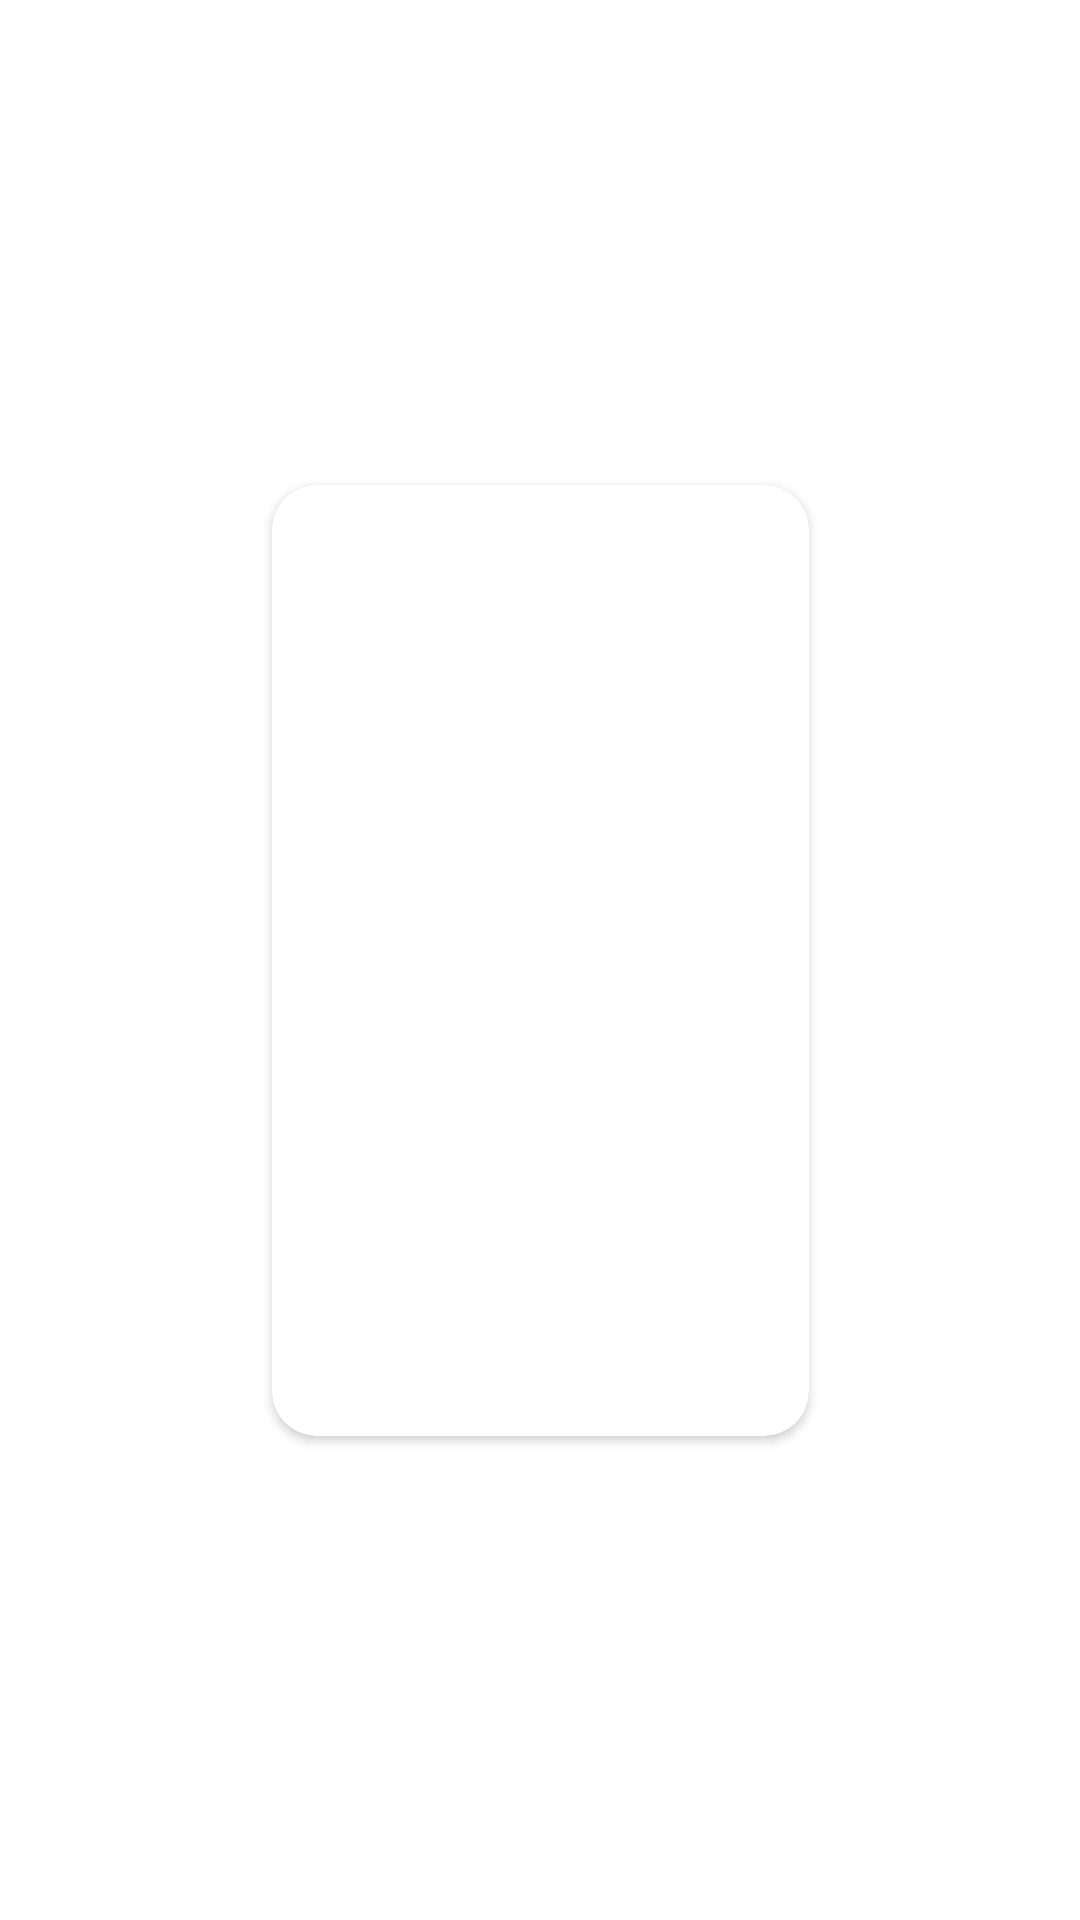

The Android layout XML behind this screen, and the referenced resources:
<!-- AndroidManifest.xml: application theme CustomTheme.BookYouLove -->
<!-- res/layout/read_list_grid_item.xml -->
<?xml version="1.0" encoding="utf-8"?>
<androidx.constraintlayout.widget.ConstraintLayout xmlns:android="http://schemas.android.com/apk/res/android"
    xmlns:app="http://schemas.android.com/apk/res-auto"
    xmlns:tools="http://schemas.android.com/tools"
    android:layout_width="wrap_content"
    android:layout_height="wrap_content">

    <androidx.cardview.widget.CardView
        android:layout_width="179dp"
        android:layout_height="317dp"
        android:foregroundGravity="center"
        app:layout_constraintBottom_toBottomOf="parent"
        app:layout_constraintEnd_toEndOf="parent"
        app:layout_constraintStart_toStartOf="parent"
        app:layout_constraintTop_toTopOf="parent">

        <androidx.constraintlayout.widget.ConstraintLayout
            android:layout_width="match_parent"
            android:layout_height="match_parent">

            <ImageView
                android:id="@+id/readCoverImageView"
                android:layout_width="@dimen/read_grid_cover_width"
                android:layout_height="@dimen/read_grid_cover_height"
                android:layout_marginHorizontal="@dimen/card_view_cover_margin"
                android:layout_marginVertical="@dimen/card_view_cover_margin"
                app:layout_constraintEnd_toEndOf="parent"
                app:layout_constraintStart_toStartOf="parent"
                app:layout_constraintTop_toTopOf="parent"
                tools:srcCompat="@tools:sample/avatars"
                android:contentDescription="TODO" />

            <TextView
                android:id="@+id/readTitleTextView"
                android:layout_width="0dp"
                android:layout_height="wrap_content"
                android:layout_marginHorizontal="@dimen/ended_grid_title_hor_marg"
                android:gravity="center"
                android:singleLine="false"
                android:textSize="18sp"
                app:layout_constraintBottom_toBottomOf="parent"
                app:layout_constraintEnd_toEndOf="parent"
                app:layout_constraintStart_toStartOf="parent"
                app:layout_constraintTop_toBottomOf="@+id/readCoverImageView" />

        </androidx.constraintlayout.widget.ConstraintLayout>
    </androidx.cardview.widget.CardView>
</androidx.constraintlayout.widget.ConstraintLayout>
<!-- resources referenced by this layout -->
<resources>
  <dimen name="card_view_cover_margin">15dp</dimen>
  <dimen name="ended_grid_title_hor_marg">5dp</dimen>
  <dimen name="read_grid_cover_height">210dp</dimen>
  <dimen name="read_grid_cover_width">140dp</dimen>
  <style name="CustomTheme.BookYouLove" parent="@style/Theme.BookYouLove">
          <item name="android:textViewStyle">@style/CustomTextViewStyle</item>
          <item name="android:editTextStyle">@style/CustomEditTextStyle</item>
          <item name="android:checkboxStyle">@style/CustomCheckboxStyle</item>
          <item name="cardViewStyle">@style/CustomCardViewStyle</item>
      </style>
  <style name="Theme.BookYouLove" parent="Theme.MaterialComponents.DayNight">
          
          <item name="colorPrimary">@color/purple_500</item>
          <item name="colorPrimaryVariant">@color/purple_900</item>
          <item name="colorOnPrimary">@color/white</item>
          
          <item name="colorSecondary">@color/teal_200</item>
          <item name="colorSecondaryVariant">@color/teal_800</item>
          <item name="colorOnSecondary">@color/black</item>
          
          <item name="android:statusBarColor" tools:targetApi="l">?attr/colorPrimaryVariant</item>
      </style>
  <style name="CustomTextViewStyle" parent="Widget.MaterialComponents.TextView">
          <item name="android:fontFamily">casual</item>
          <item name="android:gravity">center</item>
      </style>
  <style name="CustomEditTextStyle" parent="Widget.AppCompat.EditText">
          <item name="android:textAppearance">@style/CustomEditTextTextStyle</item>
      </style>
  <style name="CustomCheckboxStyle" parent="Widget.AppCompat.CompoundButton.CheckBox">
          <item name="android:textAppearance">@style/CustomCheckboxTextStyle</item>
      </style>
  <style name="CustomCardViewStyle" parent="Base.CardView">
          <item name="cardCornerRadius">15dp</item>
      </style>
  <color name="purple_500">#2196f3</color>
  <color name="purple_900">#003c8f</color>
  <color name="white">#FFFFFFFF</color>
  <color name="teal_200">#f37f21</color>
  <color name="teal_800">#ba5100</color>
  <color name="black">#FF000000</color>
  <style name="CustomEditTextTextStyle" parent="TextAppearance.AppCompat.Medium.Inverse">
          <item name="android:fontFamily">casual</item>
      </style>
  <style name="CustomCheckboxTextStyle" parent="TextAppearance.MaterialComponents.Body1">
          <item name="android:fontFamily">casual</item>
      </style>
</resources>
